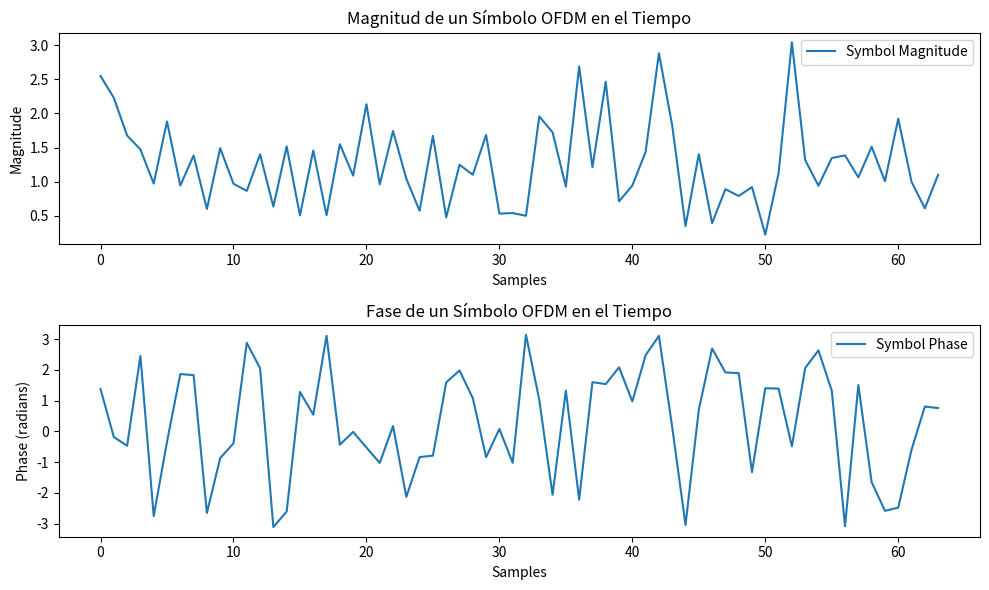

Recreate this plot in Python.
import numpy as np
import matplotlib.pyplot as plt

# Parámetros de la simulación OFDM
num_subcarriers = 64        # Número de subportadoras
num_symbols = 1000          # Número de símbolos a transmitir
cp_len = 16                 # Longitud del prefijo cíclico

# Generación de bits aleatorios para que coincidan con el número de símbolos y subportadoras
num_bits = 2 * num_subcarriers * num_symbols  # Aseguramos que el número de bits sea el correcto
bits = np.random.randint(0, 2, num_bits)

# Modulación QPSK
symbols = 1 - 2 * bits[0::2] + 1j * (1 - 2 * bits[1::2])
symbols = symbols.reshape(num_symbols, num_subcarriers)

# IDFT
ofdm_time = np.fft.ifft(symbols, axis=1) * np.sqrt(num_subcarriers)

# Agregar prefijo cíclico
ofdm_with_cp = np.hstack((ofdm_time[:, -cp_len:], ofdm_time))

# Emulación de la transmisión (en este caso, no hay canal ni ruido)
received_signal = ofdm_with_cp

# Remover prefijo cíclico
received_signal = received_signal[:, cp_len:]

# DFT para volver al dominio de la frecuencia
received_freq = np.fft.fft(received_signal, axis=1) / np.sqrt(num_subcarriers)

# Demodulación QPSK
received_bits = np.vstack((received_freq.real > 0, received_freq.imag > 0)).astype(int).T

# Cálculo del BER (Bit Error Rate)
errors = (received_bits.flatten() != bits)
ber = errors.sum() / len(bits)

# Visualización de un símbolo OFDM en el tiempo
plt.figure(figsize=(10, 6))
plt.subplot(2, 1, 1)
plt.plot(np.abs(ofdm_time[0]), label='Symbol Magnitude')
plt.title('Magnitud de un Símbolo OFDM en el Tiempo')
plt.xlabel('Samples')
plt.ylabel('Magnitude')
plt.legend()

plt.subplot(2, 1, 2)
plt.plot(np.angle(ofdm_time[0]), label='Symbol Phase')
plt.title('Fase de un Símbolo OFDM en el Tiempo')
plt.xlabel('Samples')
plt.ylabel('Phase (radians)')
plt.legend()

plt.tight_layout()
plt.show()

print(f"La Tasa de Error de Bit (BER) es: {ber:.6f}")
